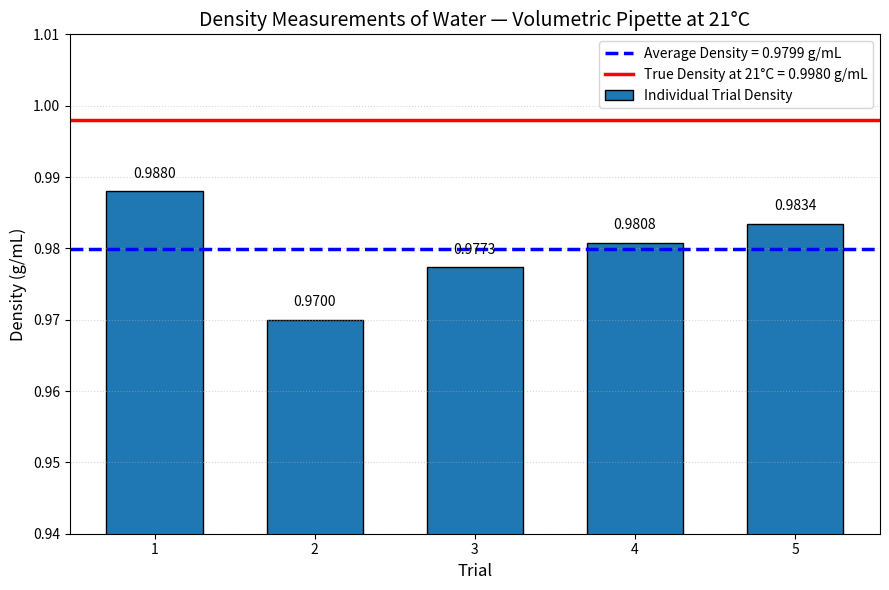

Write the Python code that produced this figure.
# This code produces the bar graph for the measurements lab


import matplotlib.pyplot as plt

trials = [1, 2, 3, 4, 5]
densities = [0.988, 0.970, 0.977333333, 0.98075, 0.9834]

average_density = 0.979896667
true_density = 0.99802  # Water density at 21°C, g/mL

plt.figure(figsize=(9, 6))

bars = plt.bar(
    trials,
    densities,
    width=0.6,
    edgecolor="black",
    label="Individual Trial Density"
)

# Average density line
plt.axhline(
    average_density,
    linestyle="--",
    linewidth=2.5,
    color="blue",
    label=f"Average Density = {average_density:.4f} g/mL"
)

# True/theoretical density line
plt.axhline(
    true_density,
    linestyle="-",
    linewidth=2.5,
    color="red",
    label=f"True Density at 21°C = {true_density:.4f} g/mL"
)

# Add density values above each bar
for bar, density in zip(bars, densities):
    plt.text(
        bar.get_x() + bar.get_width() / 2,
        bar.get_height() + 0.0015,
        f"{density:.4f}",
        ha="center",
        va="bottom",
        fontsize=10
    )

plt.xlabel("Trial", fontsize=12)
plt.ylabel("Density (g/mL)", fontsize=12)
plt.title("Density Measurements of Water — Volumetric Pipette at 21°C", fontsize=14)

plt.xticks(trials)
plt.ylim(0.94, 1.01)

plt.grid(axis="y", linestyle=":", alpha=0.5)
plt.legend()
plt.tight_layout()

plt.show()
